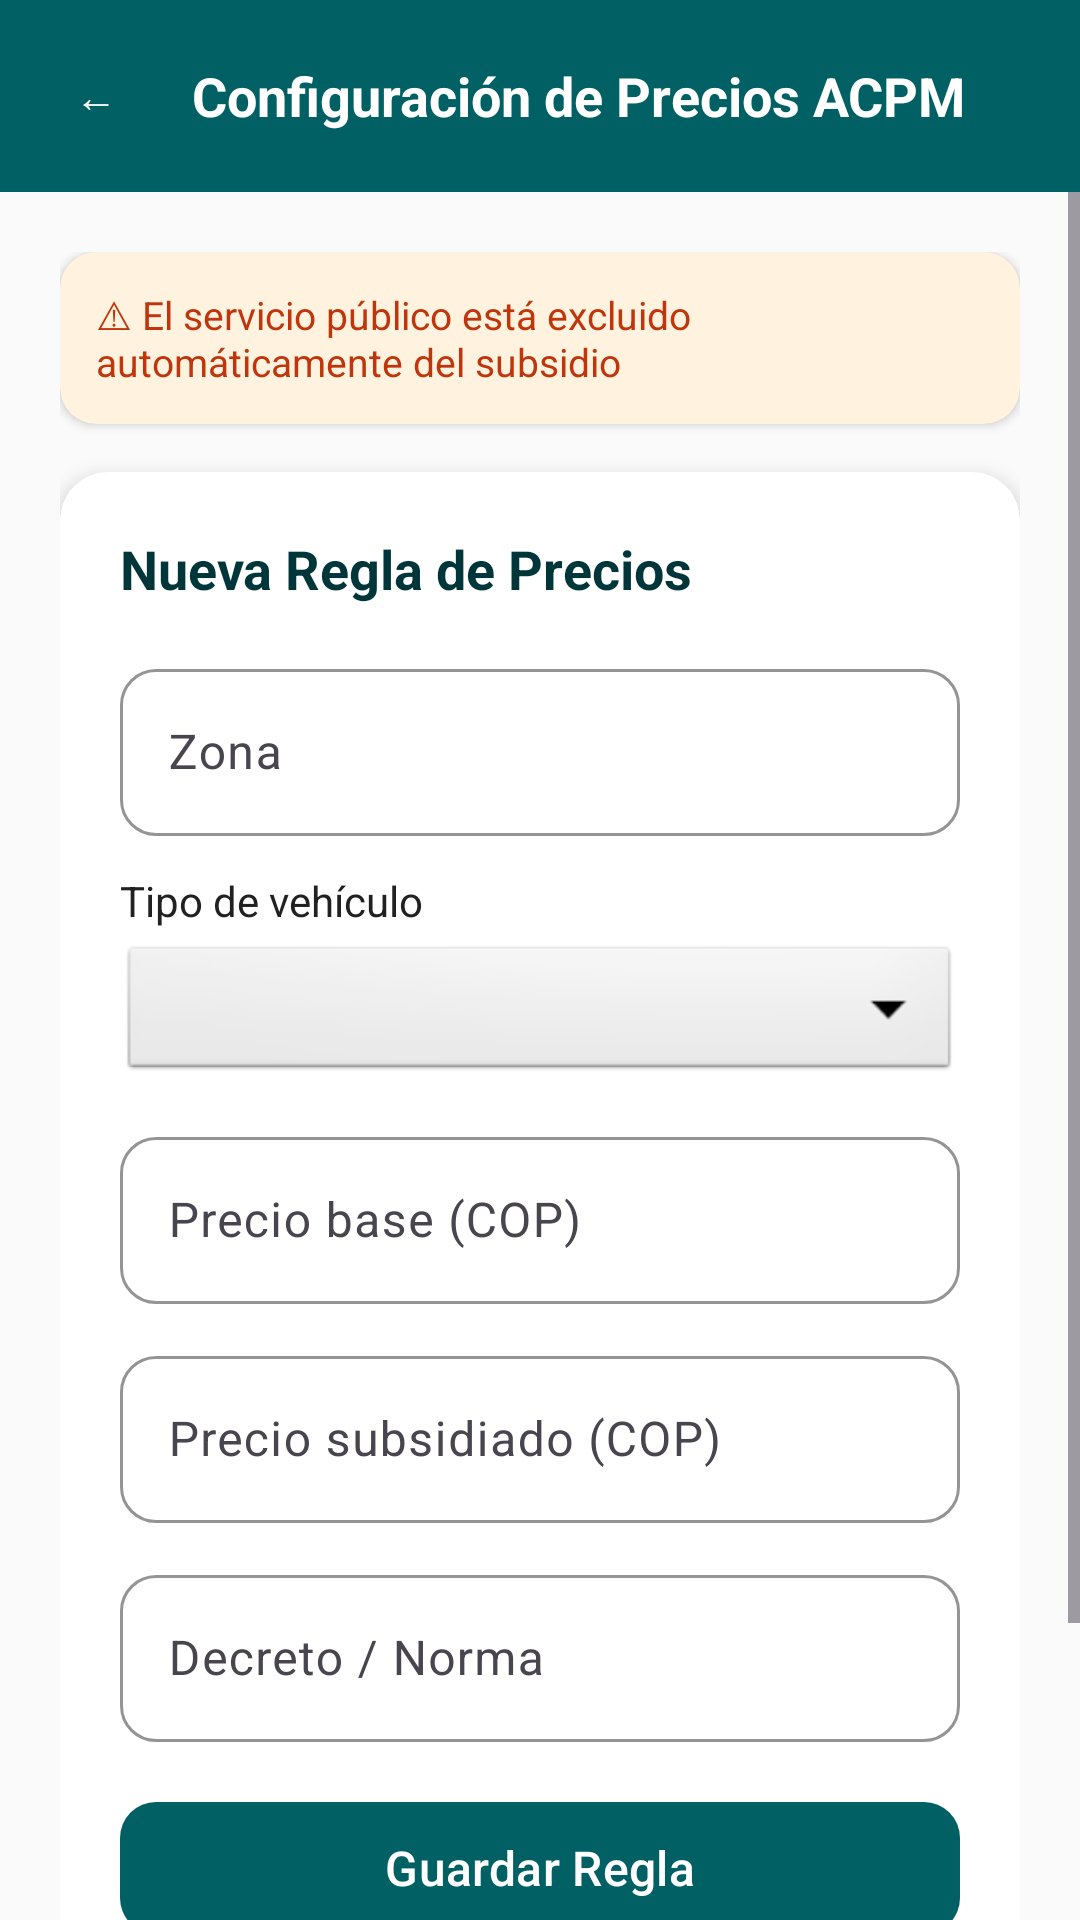

Android layout source for this screen:
<!-- AndroidManifest.xml: application theme Theme.QEstaciones -->
<!-- res/layout/actividad_configuracion_precios.xml -->
<?xml version="1.0" encoding="utf-8"?>
<LinearLayout xmlns:android="http://schemas.android.com/apk/res/android"
    xmlns:app="http://schemas.android.com/apk/res-auto"
    android:layout_width="match_parent"
    android:layout_height="match_parent"
    android:orientation="vertical"
    android:background="@color/fondo">

    
    <LinearLayout
        android:layout_width="match_parent"
        android:layout_height="wrap_content"
        android:orientation="horizontal"
        android:background="@color/primario"
        android:padding="8dp"
        android:gravity="center_vertical">

        <com.google.android.material.button.MaterialButton
            android:id="@+id/botonVolver"
            android:layout_width="48dp"
            android:layout_height="48dp"
            android:text="@string/simbolo_volver"
            android:textColor="@color/texto_sobre_primario"
            style="@style/Widget.Material3.Button.TextButton"
            android:minWidth="48dp"
            android:minHeight="48dp"
            android:padding="0dp"
            android:contentDescription="@string/volver" />

        <TextView
            android:layout_width="0dp"
            android:layout_height="wrap_content"
            android:layout_weight="1"
            android:text="@string/titulo_configuracion_precios"
            android:textSize="18sp"
            android:textStyle="bold"
            android:textColor="@color/texto_sobre_primario"
            android:layout_marginStart="8dp" />
    </LinearLayout>

    <ScrollView
        android:layout_width="match_parent"
        android:layout_height="0dp"
        android:layout_weight="1">

        <LinearLayout
            android:layout_width="match_parent"
            android:layout_height="wrap_content"
            android:orientation="vertical"
            android:padding="20dp">

            
            <androidx.cardview.widget.CardView
                android:layout_width="match_parent"
                android:layout_height="wrap_content"
                app:cardCornerRadius="12dp"
                app:cardElevation="2dp"
                app:cardBackgroundColor="#FFF3E0"
                android:layout_marginBottom="16dp">

                <TextView
                    android:layout_width="match_parent"
                    android:layout_height="wrap_content"
                    android:text="@string/aviso_exclusion_publico"
                    android:textSize="13sp"
                    android:textColor="#BF360C"
                    android:padding="12dp" />
            </androidx.cardview.widget.CardView>

            
            <androidx.cardview.widget.CardView
                android:layout_width="match_parent"
                android:layout_height="wrap_content"
                app:cardCornerRadius="16dp"
                app:cardElevation="4dp"
                app:cardBackgroundColor="@color/superficie"
                android:layout_marginBottom="20dp">

                <LinearLayout
                    android:layout_width="match_parent"
                    android:layout_height="wrap_content"
                    android:orientation="vertical"
                    android:padding="20dp">

                    <TextView
                        android:layout_width="match_parent"
                        android:layout_height="wrap_content"
                        android:text="@string/titulo_nueva_regla"
                        android:textSize="18sp"
                        android:textStyle="bold"
                        android:textColor="@color/primario_oscuro"
                        android:layout_marginBottom="16dp" />

                    
                    <com.google.android.material.textfield.TextInputLayout
                        android:layout_width="match_parent"
                        android:layout_height="wrap_content"
                        style="@style/CampoTexto"
                        android:hint="@string/campo_zona"
                        android:layout_marginBottom="12dp"
                        app:hintTextColor="@color/primario_oscuro">

                        <com.google.android.material.textfield.TextInputEditText
                            android:id="@+id/campoZona"
                            android:layout_width="match_parent"
                            android:layout_height="wrap_content"
                            android:inputType="text"
                            android:textColor="@color/texto_primario"
                            android:maxLines="1" />
                    </com.google.android.material.textfield.TextInputLayout>

                    
                    <TextView
                        android:layout_width="match_parent"
                        android:layout_height="wrap_content"
                        android:text="@string/campo_tipo_vehiculo"
                        android:textSize="14sp"
                        android:textColor="@color/texto_primario"
                        android:layout_marginBottom="4dp" />

                    <Spinner
                        android:id="@+id/selectorTipoVehiculo"
                        android:layout_width="match_parent"
                        android:layout_height="48dp"
                        android:layout_marginBottom="12dp"
                        android:background="@android:drawable/btn_dropdown"
                        android:padding="8dp" />

                    
                    <com.google.android.material.textfield.TextInputLayout
                        android:layout_width="match_parent"
                        android:layout_height="wrap_content"
                        style="@style/CampoTexto"
                        android:hint="@string/campo_precio_base"
                        android:layout_marginBottom="12dp"
                        app:hintTextColor="@color/primario_oscuro">

                        <com.google.android.material.textfield.TextInputEditText
                            android:id="@+id/campoPrecioBase"
                            android:layout_width="match_parent"
                            android:layout_height="wrap_content"
                            android:inputType="numberDecimal"
                            android:textColor="@color/texto_primario"
                            android:maxLines="1" />
                    </com.google.android.material.textfield.TextInputLayout>

                    
                    <com.google.android.material.textfield.TextInputLayout
                        android:layout_width="match_parent"
                        android:layout_height="wrap_content"
                        style="@style/CampoTexto"
                        android:hint="@string/campo_precio_subsidiado"
                        android:layout_marginBottom="12dp"
                        app:hintTextColor="@color/primario_oscuro">

                        <com.google.android.material.textfield.TextInputEditText
                            android:id="@+id/campoPrecioSubsidiado"
                            android:layout_width="match_parent"
                            android:layout_height="wrap_content"
                            android:inputType="numberDecimal"
                            android:textColor="@color/texto_primario"
                            android:maxLines="1" />
                    </com.google.android.material.textfield.TextInputLayout>

                    
                    <com.google.android.material.textfield.TextInputLayout
                        android:layout_width="match_parent"
                        android:layout_height="wrap_content"
                        style="@style/CampoTexto"
                        android:hint="@string/campo_decreto"
                        android:layout_marginBottom="16dp"
                        app:hintTextColor="@color/primario_oscuro">

                        <com.google.android.material.textfield.TextInputEditText
                            android:id="@+id/campoDecreto"
                            android:layout_width="match_parent"
                            android:layout_height="wrap_content"
                            android:inputType="text"
                            android:textColor="@color/texto_primario"
                            android:maxLines="1" />
                    </com.google.android.material.textfield.TextInputLayout>

                    
                    <TextView
                        android:id="@+id/textoError"
                        android:layout_width="match_parent"
                        android:layout_height="wrap_content"
                        android:textColor="@color/error"
                        android:textSize="14sp"
                        android:visibility="gone"
                        android:layout_marginBottom="8dp" />

                    
                    <com.google.android.material.button.MaterialButton
                        android:id="@+id/botonGuardarRegla"
                        android:layout_width="match_parent"
                        android:layout_height="52dp"
                        android:text="@string/boton_guardar_regla"
                        android:textSize="16sp"
                        android:textAllCaps="false"
                        app:backgroundTint="@color/primario"
                        app:cornerRadius="12dp" />
                </LinearLayout>
            </androidx.cardview.widget.CardView>

            
            <TextView
                android:layout_width="match_parent"
                android:layout_height="wrap_content"
                android:text="@string/titulo_reglas_activas"
                style="@style/TituloSeccion" />

            <androidx.recyclerview.widget.RecyclerView
                android:id="@+id/listaReglas"
                android:layout_width="match_parent"
                android:layout_height="wrap_content"
                android:nestedScrollingEnabled="false" />

            <TextView
                android:id="@+id/textoSinReglas"
                android:layout_width="match_parent"
                android:layout_height="wrap_content"
                android:text="@string/sin_registros"
                android:textSize="14sp"
                android:textColor="@color/texto_secundario"
                android:gravity="center"
                android:padding="32dp"
                android:visibility="gone" />
        </LinearLayout>
    </ScrollView>
</LinearLayout>
<!-- resources referenced by this layout -->
<resources>
  <color name="error">#C62828</color>
  <color name="fondo">#FAFAFA</color>
  <color name="primario">#006064</color>
  <color name="primario_oscuro">#00363A</color>
  <color name="superficie">#FFFFFF</color>
  <color name="texto_primario">#212121</color>
  <color name="texto_secundario">#757575</color>
  <color name="texto_sobre_primario">#FFFFFF</color>
  <string name="aviso_exclusion_publico">⚠ El servicio público está excluido automáticamente del subsidio</string>
  <string name="boton_guardar_regla">Guardar Regla</string>
  <string name="campo_decreto">Decreto / Norma</string>
  <string name="campo_precio_base">Precio base (COP)</string>
  <string name="campo_precio_subsidiado">Precio subsidiado (COP)</string>
  <string name="campo_tipo_vehiculo">Tipo de vehículo</string>
  <string name="campo_zona">Zona</string>
  <string name="simbolo_volver">←</string>
  <string name="sin_registros">No hay registros</string>
  <string name="titulo_configuracion_precios">Configuración de Precios ACPM</string>
  <string name="titulo_nueva_regla">Nueva Regla de Precios</string>
  <string name="titulo_reglas_activas">Reglas de Precios Activas</string>
  <string name="volver">Volver</string>
  <style name="CampoTexto" parent="Widget.Material3.TextInputLayout.OutlinedBox">
          <item name="boxCornerRadiusTopStart">12dp</item>
          <item name="boxCornerRadiusTopEnd">12dp</item>
          <item name="boxCornerRadiusBottomStart">12dp</item>
          <item name="boxCornerRadiusBottomEnd">12dp</item>
          <item name="boxStrokeColor">@color/primario</item>
      </style>
  <style name="TituloSeccion">
          <item name="android:textSize">20sp</item>
          <item name="android:textColor">@color/texto_primario</item>
          <item name="android:textStyle">bold</item>
          <item name="android:paddingTop">16dp</item>
          <item name="android:paddingBottom">8dp</item>
      </style>
  <style name="Theme.QEstaciones" parent="Theme.Material3.Light.NoActionBar">
          <item name="colorPrimary">@color/primario</item>
          <item name="colorPrimaryDark">@color/primario_oscuro</item>
          <item name="colorAccent">@color/secundario</item>
          <item name="colorOnPrimary">@color/texto_sobre_primario</item>
          <item name="colorSecondary">@color/secundario</item>
          <item name="colorOnSecondary">@color/texto_sobre_secundario</item>
          <item name="android:statusBarColor">@color/primario_oscuro</item>
          <item name="android:windowBackground">@color/fondo</item>
      </style>
  <color name="secundario">#FF6F00</color>
  <color name="texto_sobre_secundario">#FFFFFF</color>
</resources>
